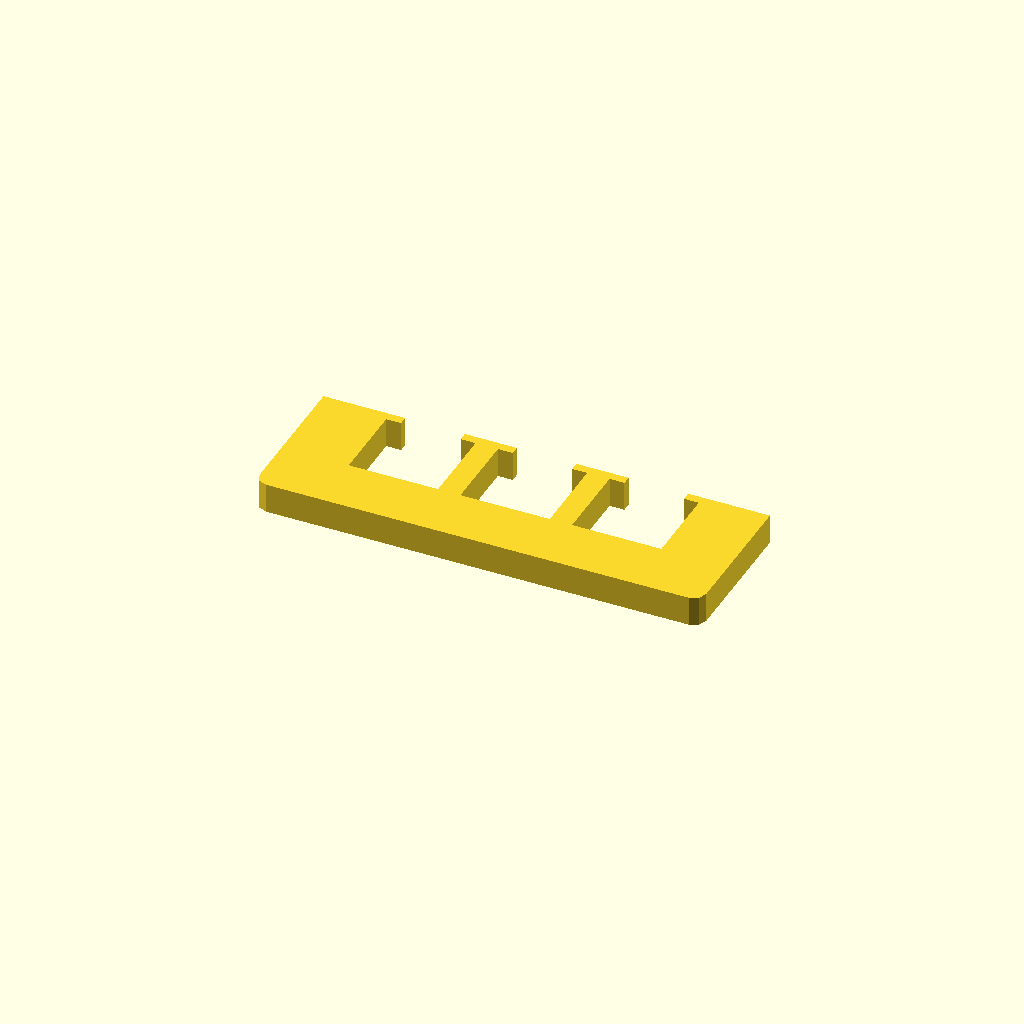
Cell 1: the model at its default parameters.
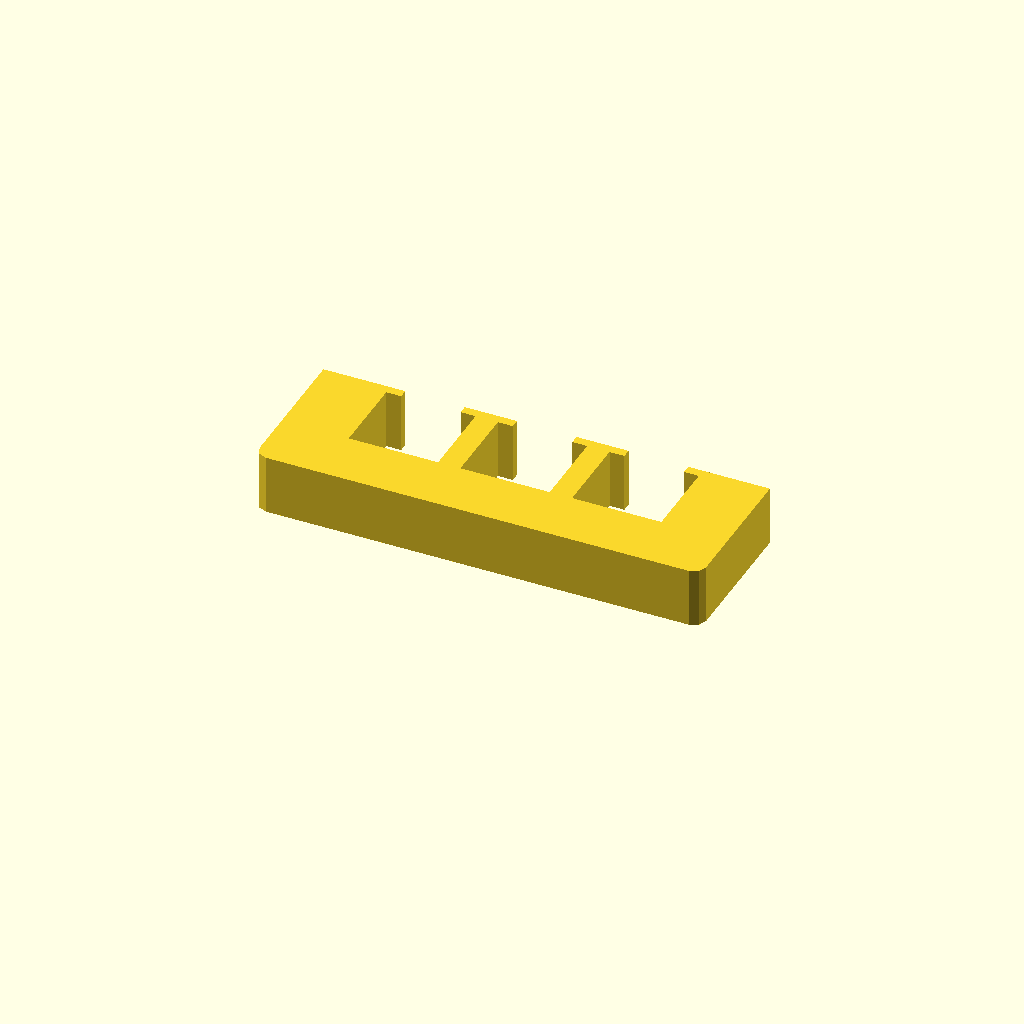
Cell 2 — profile_height set to 20, the other parameters unchanged.
All cells are drawn from one camera (rotation 55°, 0°, 25°, orthographic, colour scheme Cornfield), so only the parameter changes between them.
The OpenSCAD source (optional_data/data/sketch1/overslots/part_0051.scad):
$fn = 32;

// ----------------------------------------------------------------------
// Oversize slot bar: 150 mm bar with 3 oversize windows
// ----------------------------------------------------------------------

// --- parameters (mm) ---
profile_height = 10;      // extrusion height
profile_points = 32;      // points of the closed outline

profile = [[0, 4], [1.172, 1.172], [4, 0], [146, 0], [148.828, 1.172], [150, 4], [150, 50], [122.5, 50], [122.5, 47], [127.5, 47], [127.5, 20], [97.5, 20], [97.5, 47], [102.5, 47], [102.5, 50], [85, 50], [85, 47], [90, 47], [90, 20], [60, 20], [60, 47], [65, 47], [65, 50], [47.5, 50], [47.5, 47], [52.5, 47], [52.5, 20], [22.5, 20], [22.5, 47], [27.5, 47], [27.5, 50], [0, 50]];  // single closed polygon, 32 points, counter clockwise

// --- the one profile operation ---
linear_extrude(height = profile_height) polygon(points = profile);
Customizer parameters (derived from the source; name, type, default, range or options):
profile_height: number, default 10
profile_points: number, default 32
